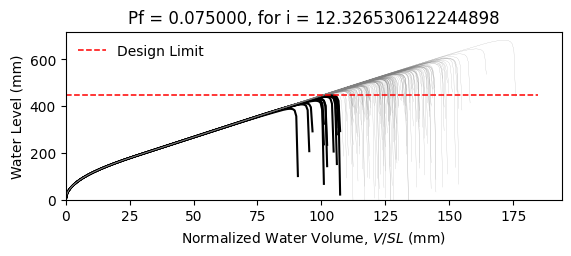

Data behind this chart, as committed beside it:
W14X22, L = 360.0 in, slope = 0.020833333333333332 in/in, dead load = 6.944444444444444e-05 kip/in…
zwlim AISC Appendix 2, zwlim DAMP, zwlim Proposed for ASCE 7, zwlim Neglect Ponding, dhnom Denver, dhnom New York, dhnom New Orleans, dh Denver, dh New York, dh New Orleans, dmax
15.16, 15.45, 13.32, 15.16, 0.5258, 0.5258, 0.5258, 2.699, 2.699, 2.699, 21.97, Safe, 
15.16, 15.45, 13.32, 15.16, 0.5258, 0.5258, 0.5258, 2.699, 2.699, 2.699, 19.17, Safe, 
15.16, 15.45, 13.32, 15.16, 0.5258, 0.5258, 0.5258, 2.699, 2.699, 2.699, 18.44, Safe, 
15.16, 15.45, 13.32, 15.16, 0.5258, 0.5258, 0.5258, 2.699, 2.699, 2.699, 21.69, Safe, 
15.16, 15.45, 13.32, 15.16, 0.5258, 0.5258, 0.5258, 2.699, 2.699, 2.699, 18.19, Safe, 
15.16, 15.45, 13.32, 15.16, 0.5258, 0.5258, 0.5258, 2.699, 2.699, 2.699, 26.86, Safe, 
15.16, 15.45, 13.32, 15.16, 0.5258, 0.5258, 0.5258, 2.699, 2.699, 2.699, 20.27, Safe, 
15.16, 15.45, 13.32, 15.16, 0.5258, 0.5258, 0.5258, 2.699, 2.699, 2.699, 18.37, Safe, 
15.16, 15.45, 13.32, 15.16, 0.5258, 0.5258, 0.5258, 2.699, 2.699, 2.699, 21.19, Safe, 
15.16, 15.45, 13.32, 15.16, 0.5258, 0.5258, 0.5258, 2.699, 2.699, 2.699, 19.9, Safe, 
15.16, 15.45, 13.32, 15.16, 0.5258, 0.5258, 0.5258, 2.699, 2.699, 2.699, 17.53, Fail, 
15.16, 15.45, 13.32, 15.16, 0.5258, 0.5258, 0.5258, 2.699, 2.699, 2.699, 16.92, Fail, 
15.16, 15.45, 13.32, 15.16, 0.5258, 0.5258, 0.5258, 2.699, 2.699, 2.699, 21.38, Safe, 
15.16, 15.45, 13.32, 15.16, 0.5258, 0.5258, 0.5258, 2.699, 2.699, 2.699, 18.78, Safe, 
15.16, 15.45, 13.32, 15.16, 0.5258, 0.5258, 0.5258, 2.699, 2.699, 2.699, 21.78, Safe, 
15.16, 15.45, 13.32, 15.16, 0.5258, 0.5258, 0.5258, 2.699, 2.699, 2.699, 19.78, Safe, 
15.16, 15.45, 13.32, 15.16, 0.5258, 0.5258, 0.5258, 2.699, 2.699, 2.699, 20.44, Safe, 
15.16, 15.45, 13.32, 15.16, 0.5258, 0.5258, 0.5258, 2.699, 2.699, 2.699, 22.38, Safe, 
15.16, 15.45, 13.32, 15.16, 0.5258, 0.5258, 0.5258, 2.699, 2.699, 2.699, 18.29, Safe, 
15.16, 15.45, 13.32, 15.16, 0.5258, 0.5258, 0.5258, 2.699, 2.699, 2.699, 19.24, Safe, 
15.16, 15.45, 13.32, 15.16, 0.5258, 0.5258, 0.5258, 2.699, 2.699, 2.699, 18.21, Safe, 
15.16, 15.45, 13.32, 15.16, 0.5258, 0.5258, 0.5258, 2.699, 2.699, 2.699, 21.61, Safe, 
15.16, 15.45, 13.32, 15.16, 0.5258, 0.5258, 0.5258, 2.699, 2.699, 2.699, 22.5, Safe, 
15.16, 15.45, 13.32, 15.16, 0.5258, 0.5258, 0.5258, 2.699, 2.699, 2.699, 20.01, Safe, 
15.16, 15.45, 13.32, 15.16, 0.5258, 0.5258, 0.5258, 2.699, 2.699, 2.699, 19.13, Safe, 
15.16, 15.45, 13.32, 15.16, 0.5258, 0.5258, 0.5258, 2.699, 2.699, 2.699, 16.85, Fail, 
15.16, 15.45, 13.32, 15.16, 0.5258, 0.5258, 0.5258, 2.699, 2.699, 2.699, 21.09, Safe, 
15.16, 15.45, 13.32, 15.16, 0.5258, 0.5258, 0.5258, 2.699, 2.699, 2.699, 20.78, Safe, 
15.16, 15.45, 13.32, 15.16, 0.5258, 0.5258, 0.5258, 2.699, 2.699, 2.699, 18.38, Safe, 
15.16, 15.45, 13.32, 15.16, 0.5258, 0.5258, 0.5258, 2.699, 2.699, 2.699, 23.22, Safe, 
15.16, 15.45, 13.32, 15.16, 0.5258, 0.5258, 0.5258, 2.699, 2.699, 2.699, 20.38, Safe, 
15.16, 15.45, 13.32, 15.16, 0.5258, 0.5258, 0.5258, 2.699, 2.699, 2.699, 21.12, Safe, 
15.16, 15.45, 13.32, 15.16, 0.5258, 0.5258, 0.5258, 2.699, 2.699, 2.699, 18.94, Safe, 
15.16, 15.45, 13.32, 15.16, 0.5258, 0.5258, 0.5258, 2.699, 2.699, 2.699, 22.54, Safe, 
15.16, 15.45, 13.32, 15.16, 0.5258, 0.5258, 0.5258, 2.699, 2.699, 2.699, 21.43, Safe, 
15.16, 15.45, 13.32, 15.16, 0.5258, 0.5258, 0.5258, 2.699, 2.699, 2.699, 18.31, Safe, 
15.16, 15.45, 13.32, 15.16, 0.5258, 0.5258, 0.5258, 2.699, 2.699, 2.699, 20.74, Safe, 
15.16, 15.45, 13.32, 15.16, 0.5258, 0.5258, 0.5258, 2.699, 2.699, 2.699, 21.09, Safe, 
15.16, 15.45, 13.32, 15.16, 0.5258, 0.5258, 0.5258, 2.699, 2.699, 2.699, 21.98, Safe, 
15.16, 15.45, 13.32, 15.16, 0.5258, 0.5258, 0.5258, 2.699, 2.699, 2.699, 17.73, Safe, 
15.16, 15.45, 13.32, 15.16, 0.5258, 0.5258, 0.5258, 2.699, 2.699, 2.699, 22.45, Safe, 
15.16, 15.45, 13.32, 15.16, 0.5258, 0.5258, 0.5258, 2.699, 2.699, 2.699, 18.96, Safe, 
15.16, 15.45, 13.32, 15.16, 0.5258, 0.5258, 0.5258, 2.699, 2.699, 2.699, 19.91, Safe, 
15.16, 15.45, 13.32, 15.16, 0.5258, 0.5258, 0.5258, 2.699, 2.699, 2.699, 19.43, Safe, 
15.16, 15.45, 13.32, 15.16, 0.5258, 0.5258, 0.5258, 2.699, 2.699, 2.699, 22.19, Safe, 
15.16, 15.45, 13.32, 15.16, 0.5258, 0.5258, 0.5258, 2.699, 2.699, 2.699, 17.32, Fail, 
15.16, 15.45, 13.32, 15.16, 0.5258, 0.5258, 0.5258, 2.699, 2.699, 2.699, 20.25, Safe, 
15.16, 15.45, 13.32, 15.16, 0.5258, 0.5258, 0.5258, 2.699, 2.699, 2.699, 18.94, Safe, 
15.16, 15.45, 13.32, 15.16, 0.5258, 0.5258, 0.5258, 2.699, 2.699, 2.699, 20.31, Safe, 
15.16, 15.45, 13.32, 15.16, 0.5258, 0.5258, 0.5258, 2.699, 2.699, 2.699, 18.5, Safe, 
15.16, 15.45, 13.32, 15.16, 0.5258, 0.5258, 0.5258, 2.699, 2.699, 2.699, 21.65, Safe, 
15.16, 15.45, 13.32, 15.16, 0.5258, 0.5258, 0.5258, 2.699, 2.699, 2.699, 16.23, Fail, 
15.16, 15.45, 13.32, 15.16, 0.5258, 0.5258, 0.5258, 2.699, 2.699, 2.699, 20.37, Safe, 
15.16, 15.45, 13.32, 15.16, 0.5258, 0.5258, 0.5258, 2.699, 2.699, 2.699, 18.93, Safe, 
15.16, 15.45, 13.32, 15.16, 0.5258, 0.5258, 0.5258, 2.699, 2.699, 2.699, 23.1, Safe, 
15.16, 15.45, 13.32, 15.16, 0.5258, 0.5258, 0.5258, 2.699, 2.699, 2.699, 18.83, Safe, 
15.16, 15.45, 13.32, 15.16, 0.5258, 0.5258, 0.5258, 2.699, 2.699, 2.699, 19.91, Safe, 
15.16, 15.45, 13.32, 15.16, 0.5258, 0.5258, 0.5258, 2.699, 2.699, 2.699, 18.78, Safe, 
15.16, 15.45, 13.32, 15.16, 0.5258, 0.5258, 0.5258, 2.699, 2.699, 2.699, 17, Fail, 
... 142 more rows
